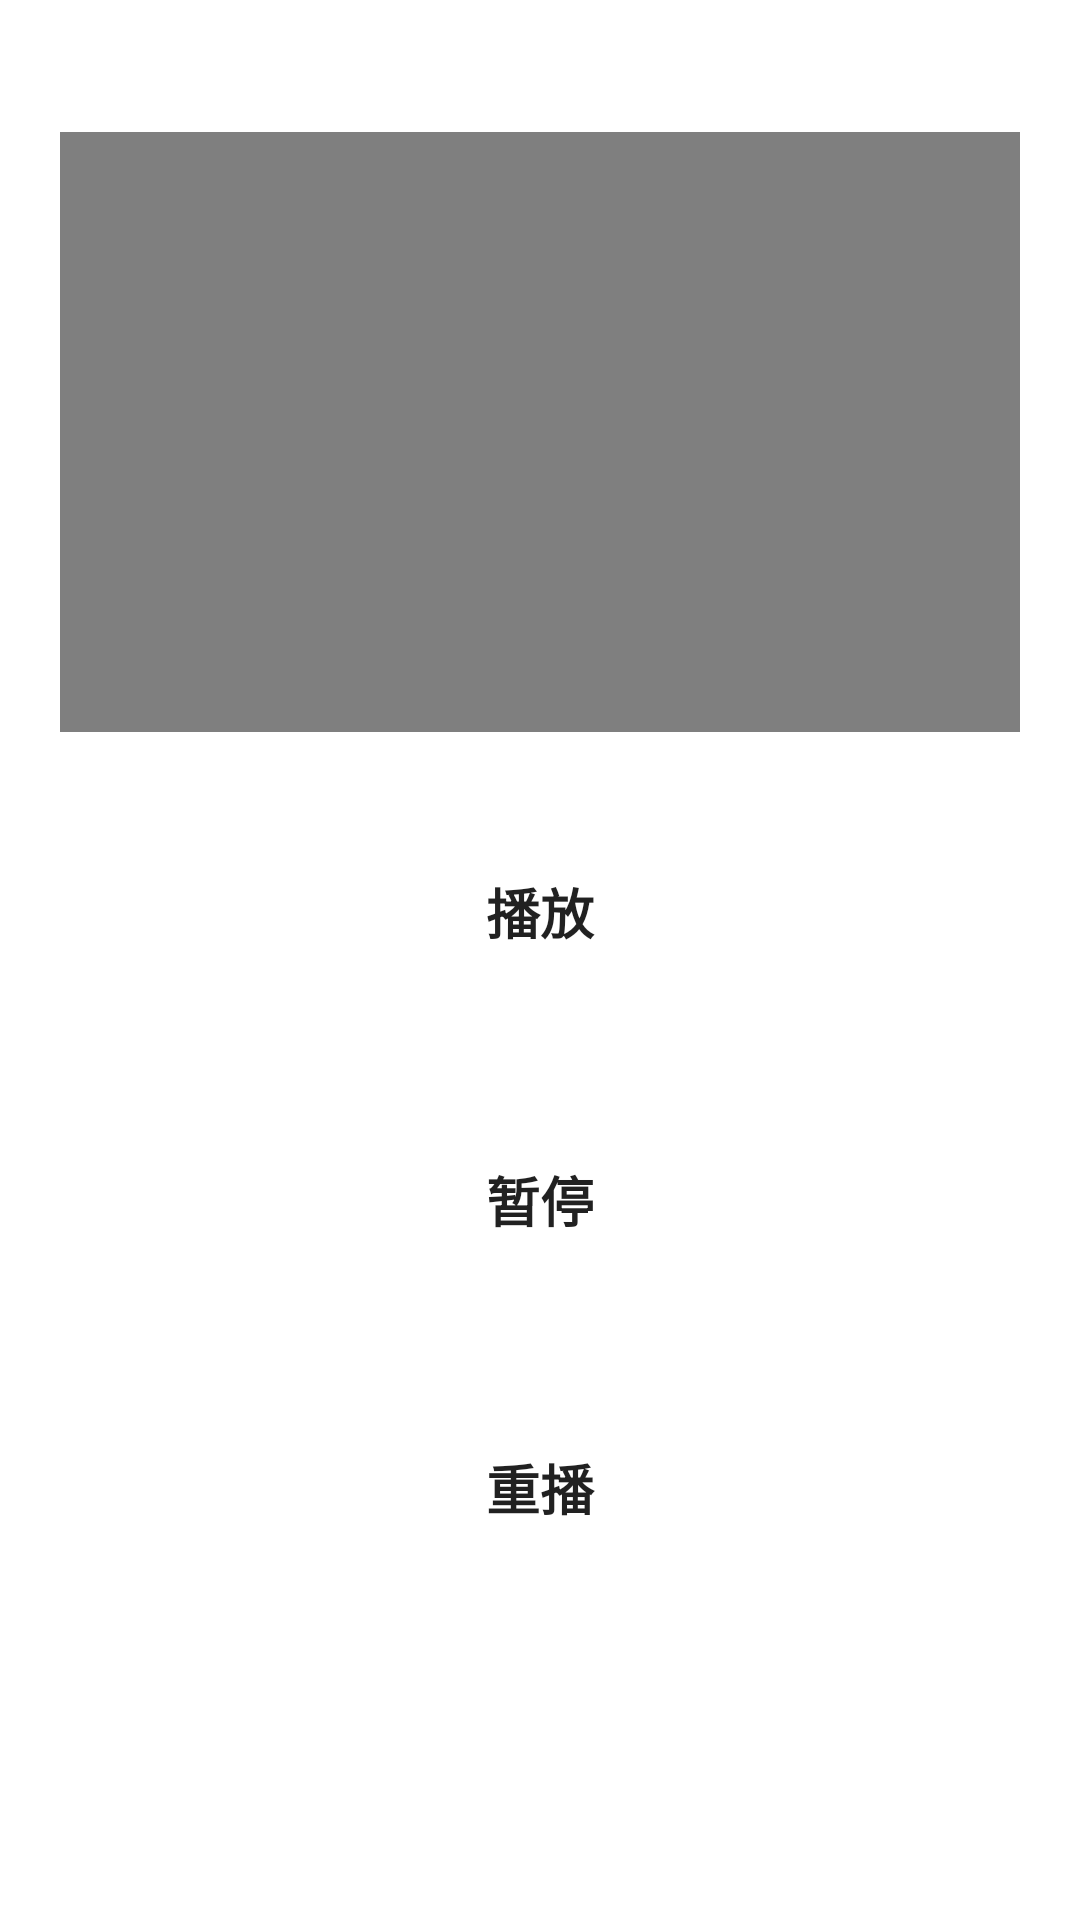

Android layout source for this screen:
<!-- AndroidManifest.xml: application theme Theme.FifthWork -->
<!-- res/layout/activity_vedio.xml -->
<?xml version="1.0" encoding="utf-8"?>
<androidx.constraintlayout.widget.ConstraintLayout xmlns:android="http://schemas.android.com/apk/res/android"
    xmlns:app="http://schemas.android.com/apk/res-auto"
    xmlns:tools="http://schemas.android.com/tools"
    android:layout_width="match_parent"
    android:layout_height="match_parent">


    <androidx.constraintlayout.widget.Guideline
        android:id="@+id/guideline2"
        android:layout_width="wrap_content"
        android:layout_height="wrap_content"
        android:orientation="horizontal"
        app:layout_constraintGuide_percent="0.4" />

    <androidx.constraintlayout.widget.Guideline
        android:id="@+id/guideline8"
        android:layout_width="wrap_content"
        android:layout_height="wrap_content"
        android:orientation="horizontal"
        app:layout_constraintGuide_percent="0.55" />

    <androidx.constraintlayout.widget.Guideline
        android:id="@+id/guideline10"
        android:layout_width="wrap_content"
        android:layout_height="wrap_content"
        android:orientation="horizontal"
        app:layout_constraintGuide_percent="0.7" />

    <androidx.constraintlayout.widget.Guideline
        android:id="@+id/guideline11"
        android:layout_width="wrap_content"
        android:layout_height="wrap_content"
        android:orientation="horizontal"
        app:layout_constraintGuide_percent="0.85" />

    <RelativeLayout
        android:layout_width="match_parent"
        android:layout_height="200dp"
        android:layout_marginStart="20dp"
        android:layout_marginEnd="20dp"
        app:layout_constraintBottom_toBottomOf="parent"
        app:layout_constraintEnd_toEndOf="parent"
        app:layout_constraintHorizontal_bias="0.0"
        app:layout_constraintStart_toStartOf="parent"
        app:layout_constraintTop_toTopOf="parent"
        app:layout_constraintVertical_bias="0.1">

        <VideoView
            android:id="@+id/video_view"
            android:layout_width="match_parent"
            android:layout_height="250dp" />

    </RelativeLayout>



    <Button
        android:id="@+id/start_button"
        android:layout_width="match_parent"
        android:layout_height="60dp"
        android:text="播放"
        android:textSize="18sp"
        android:textStyle="bold"
        android:background="@drawable/button_background"
        android:layout_marginStart="40dp"
        android:layout_marginEnd="40dp"
        app:layout_constraintBottom_toTopOf="@+id/guideline8"
        app:layout_constraintEnd_toEndOf="parent"
        app:layout_constraintStart_toStartOf="parent"
        app:layout_constraintTop_toTopOf="@+id/guideline2" />

    <Button
        android:id="@+id/pause_button"
        android:layout_width="match_parent"
        android:layout_height="60dp"
        android:text="暂停"
        android:textSize="18sp"
        android:textStyle="bold"
        android:layout_marginStart="40dp"
        android:layout_marginEnd="40dp"
        android:background="@drawable/button_background"
        app:layout_constraintBottom_toTopOf="@+id/guideline10"
        app:layout_constraintEnd_toEndOf="parent"
        app:layout_constraintStart_toStartOf="parent"
        app:layout_constraintTop_toTopOf="@+id/guideline8" />

    <Button
        android:id="@+id/restart_button"
        android:layout_width="match_parent"
        android:layout_height="60dp"
        android:text="重播"
        android:textSize="18sp"
        android:textStyle="bold"
        android:layout_marginStart="40dp"
        android:layout_marginEnd="40dp"
        android:background="@drawable/button_background"
        app:layout_constraintBottom_toTopOf="@+id/guideline11"
        app:layout_constraintEnd_toEndOf="parent"
        app:layout_constraintStart_toStartOf="parent"
        app:layout_constraintTop_toTopOf="@+id/guideline10" />


</androidx.constraintlayout.widget.ConstraintLayout>
<!-- resources referenced by this layout -->
<resources>
  <style name="Theme.FifthWork" parent="Theme.MaterialComponents.DayNight.NoActionBar">
          
          <item name="colorPrimary">@color/pink</item>
          <item name="colorPrimaryVariant">@color/green</item>
          <item name="colorOnPrimary">@color/white</item>
          
          <item name="colorSecondary">@color/pink</item>
          <item name="colorSecondaryVariant">@color/teal_700</item>
          <item name="colorOnSecondary">@color/black</item>
          
          <item name="android:statusBarColor" tools:targetApi="l">?attr/colorPrimaryVariant</item>
          
      </style>
  <color name="pink">#F8A6AC</color>
  <color name="green">#D4EE9F</color>
  <color name="white">#FFFFFFFF</color>
  <color name="teal_700">#FF018786</color>
  <color name="black">#FF000000</color>
</resources>
